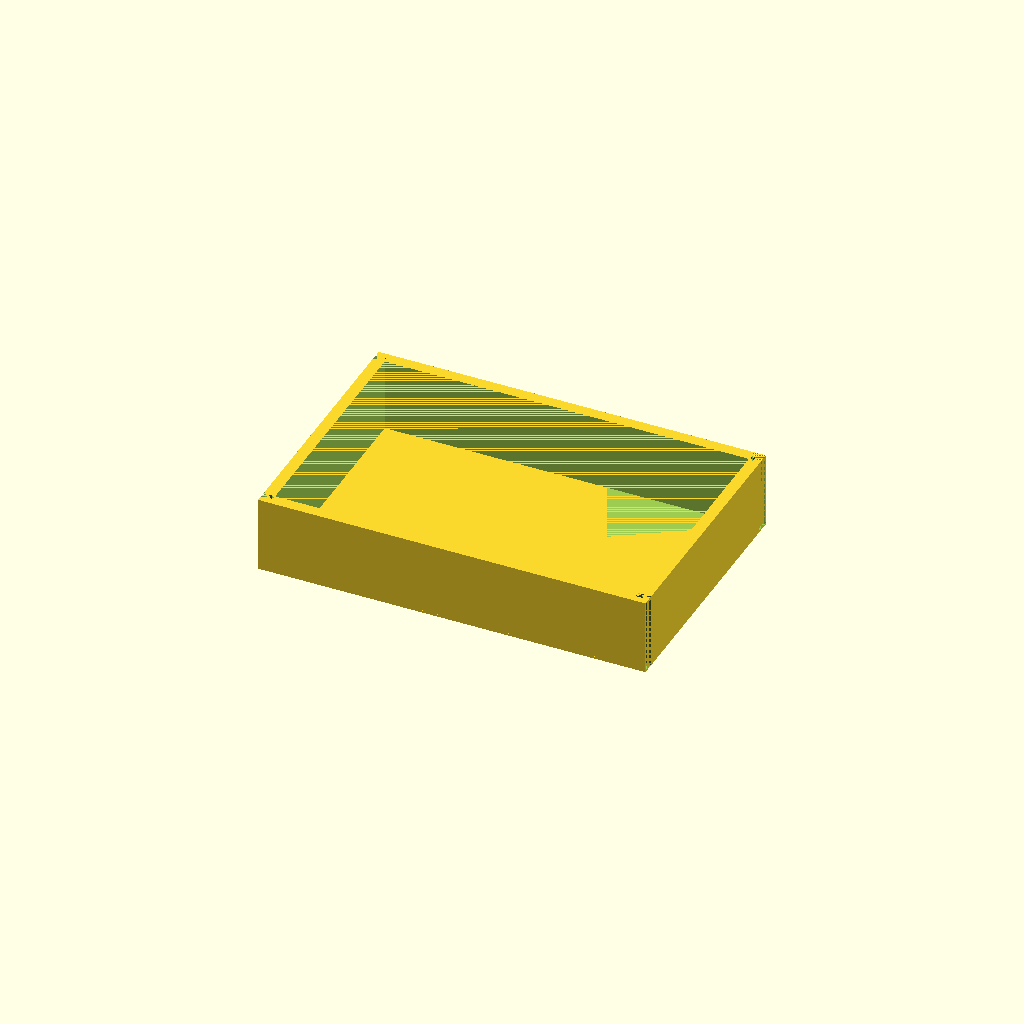
Cell 1 — every parameter at its default value.
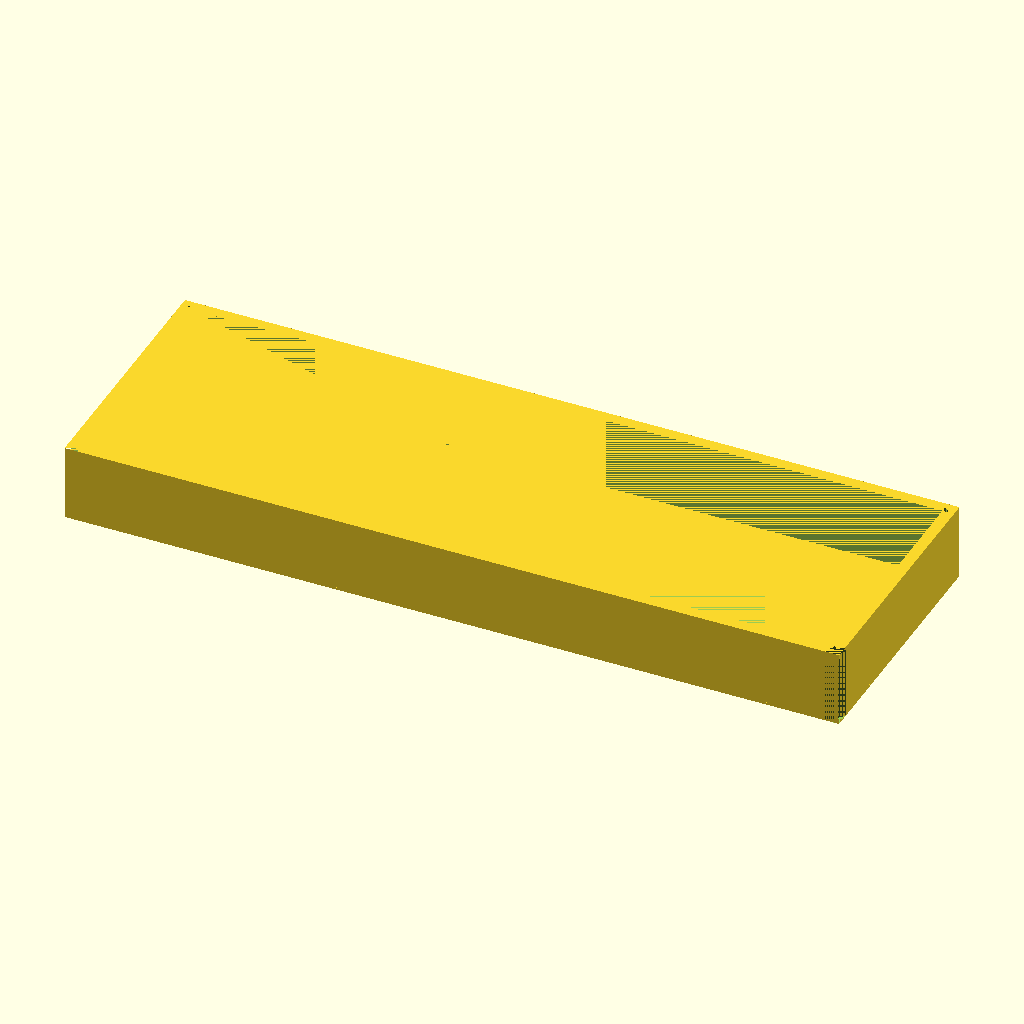
Cell 2: grid_width = 12 (everything else at default).
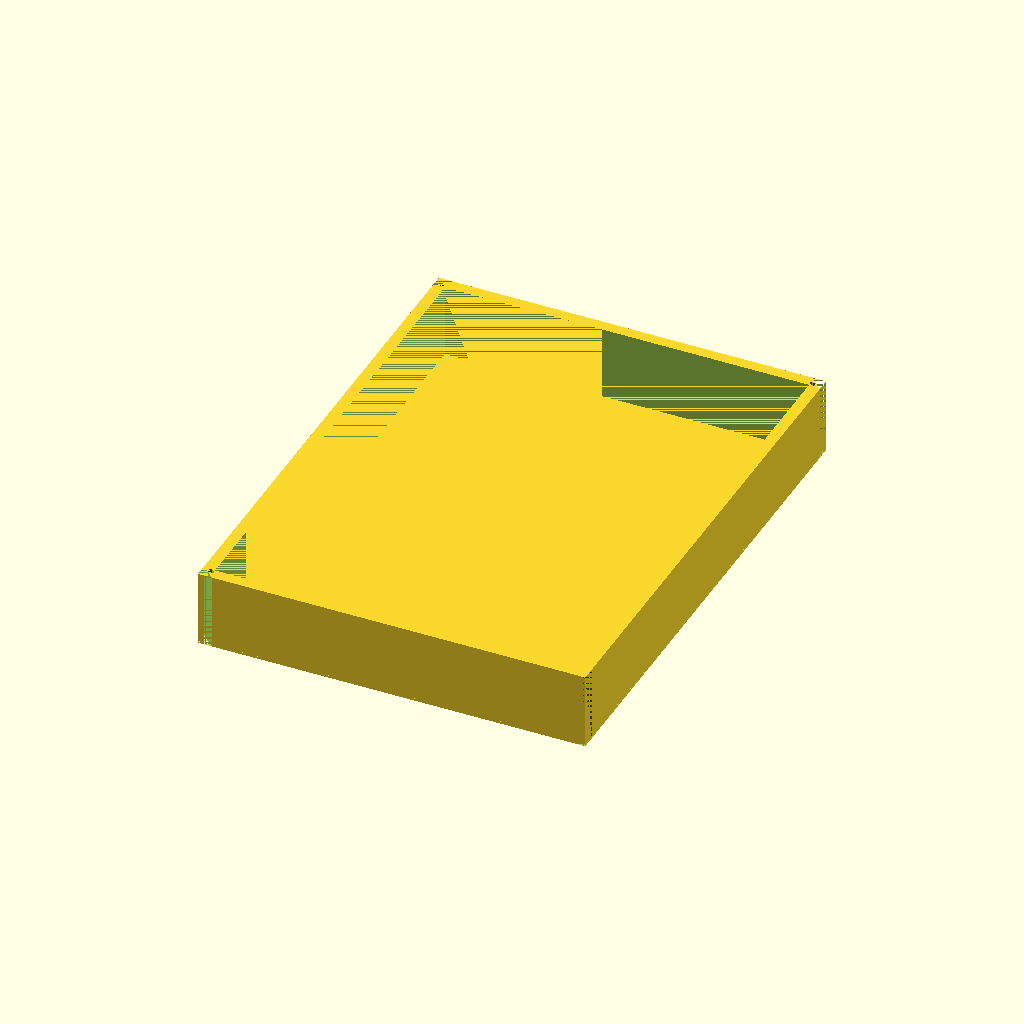
Cell 3 — grid_height set to 8, the other parameters unchanged.
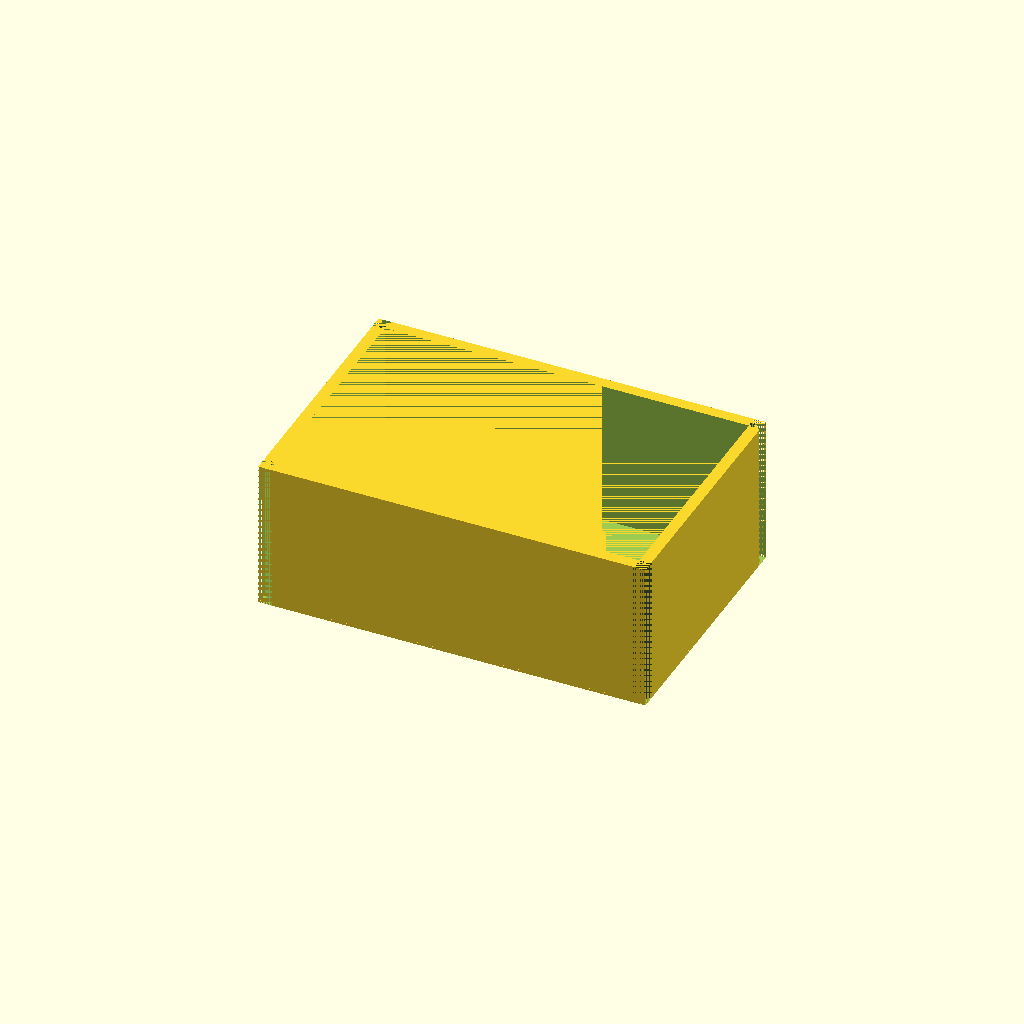
Cell 4: depth = 64 (everything else at default).
All cells are drawn from one camera (rotation 55°, 0°, 25°, orthographic, colour scheme Cornfield), so only the parameter changes between them.
The OpenSCAD source (packages/frontend/src/engines/openscad/models/openGridDisplayCaseShell.scad):
dimension_mode = "grid"; // "grid" (28mm OpenGrid units) or "custom" (explicit mm)
grid_width = 6;
grid_height = 4;
custom_width = 168;
custom_height = 112;

width = (dimension_mode == "custom") ? custom_width : (grid_width * 28);
height = (dimension_mode == "custom") ? custom_height : (grid_height * 28);
depth = 32;
wall_thickness = 5;
back_thickness = 1;
connector_offset = 0.1;

// Horizontal Dividers
h_divider_count = 0;
h_divider_position_mode = "auto";
h_divider_thickness = 3;
h_divider_1_pos = 0;
h_divider_1_depth = 32;
h_divider_2_pos = 0;
h_divider_2_depth = 32;
h_divider_3_pos = 0;
h_divider_3_depth = 32;
h_divider_4_pos = 0;
h_divider_4_depth = 32;
h_divider_5_pos = 0;
h_divider_5_depth = 32;

// Vertical Dividers
v_divider_count = 0;
v_divider_position_mode = "auto";
v_divider_thickness = 3;
v_divider_1_pos = 0;
v_divider_1_depth = 32;
v_divider_2_pos = 0;
v_divider_2_depth = 32;
v_divider_3_pos = 0;
v_divider_3_depth = 32;
v_divider_4_pos = 0;
v_divider_4_depth = 32;
v_divider_5_pos = 0;
v_divider_5_depth = 32;

module connector_cutoff() {
    union() {
        translate([-0.5 - connector_offset, 0, 0 - back_thickness - (depth / 2)])
            cube([1 + (connector_offset * 2), 2 + connector_offset, depth + back_thickness]);
        translate([-1.5 - connector_offset, 1 - connector_offset, 0 - back_thickness - (depth / 2)])
            cube([3 + (connector_offset * 2), 1 + (connector_offset * 2), depth + back_thickness]);
    }
}

function get_custom_h_divider_pos(idx, inner_h) =
    (idx == 1) ? min(max(0, h_divider_1_pos), inner_h) :
    (idx == 2) ? min(max(0, h_divider_2_pos), inner_h) :
    (idx == 3) ? min(max(0, h_divider_3_pos), inner_h) :
    (idx == 4) ? min(max(0, h_divider_4_pos), inner_h) :
    (idx == 5) ? min(max(0, h_divider_5_pos), inner_h) :
    (inner_h / 2);

function get_custom_v_divider_pos(idx, inner_w) =
    (idx == 1) ? min(max(0, v_divider_1_pos), inner_w) :
    (idx == 2) ? min(max(0, v_divider_2_pos), inner_w) :
    (idx == 3) ? min(max(0, v_divider_3_pos), inner_w) :
    (idx == 4) ? min(max(0, v_divider_4_pos), inner_w) :
    (idx == 5) ? min(max(0, v_divider_5_pos), inner_w) :
    (inner_w / 2);

function is_h_custom() = (h_divider_position_mode == "custom");

function is_v_custom() = (v_divider_position_mode == "custom");

function get_h_divider_pos(idx, count, inner_h) =
    is_h_custom()
        ? get_custom_h_divider_pos(idx, inner_h)
        : (idx * inner_h / (count + 1));

function get_v_divider_pos(idx, count, inner_w) =
    is_v_custom()
        ? get_custom_v_divider_pos(idx, inner_w)
        : (idx * inner_w / (count + 1));

function get_h_divider_depth(idx) =
    min(depth,
        (idx == 1 && h_divider_1_depth > 0) ? h_divider_1_depth :
        (idx == 2 && h_divider_2_depth > 0) ? h_divider_2_depth :
        (idx == 3 && h_divider_3_depth > 0) ? h_divider_3_depth :
        (idx == 4 && h_divider_4_depth > 0) ? h_divider_4_depth :
        (idx == 5 && h_divider_5_depth > 0) ? h_divider_5_depth :
        depth
    );

function get_v_divider_depth(idx) =
    min(depth,
        (idx == 1 && v_divider_1_depth > 0) ? v_divider_1_depth :
        (idx == 2 && v_divider_2_depth > 0) ? v_divider_2_depth :
        (idx == 3 && v_divider_3_depth > 0) ? v_divider_3_depth :
        (idx == 4 && v_divider_4_depth > 0) ? v_divider_4_depth :
        (idx == 5 && v_divider_5_depth > 0) ? v_divider_5_depth :
        depth
    );

module horizontal_dividers() {
    inner_w = width - (wall_thickness * 2);
    inner_h = height - (wall_thickness * 2);
    
    if (h_divider_count > 0) {
        for (i = [1 : h_divider_count]) {
            pos_y = get_h_divider_pos(i, h_divider_count, inner_h);
            actual_depth = get_h_divider_depth(i);
            y_coord = (-inner_h / 2) + pos_y;
            z_coord = (-depth / 2) + (actual_depth / 2);
            
            translate([0, y_coord, z_coord])
                cube([inner_w + 0.2, h_divider_thickness, actual_depth], true);
        }
    }
}

module vertical_dividers() {
    inner_w = width - (wall_thickness * 2);
    inner_h = height - (wall_thickness * 2);
    
    if (v_divider_count > 0) {
        for (i = [1 : v_divider_count]) {
            pos_x = get_v_divider_pos(i, v_divider_count, inner_w);
            actual_depth = get_v_divider_depth(i);
            x_coord = (-inner_w / 2) + pos_x;
            z_coord = (-depth / 2) + (actual_depth / 2);
            
            translate([x_coord, 0, z_coord])
                cube([v_divider_thickness, inner_h + 0.2, actual_depth], true);
        }
    }
}

difference() {
    union() {
        // Shell
        difference() {
            cube([width, height, depth], true);
            cube([width - (wall_thickness * 2), height - (wall_thickness * 2), depth], true);
        }

        // Back Wall
        translate([0, 0, 0 - (back_thickness / 2) - (depth / 2)])
            cube([width, height, back_thickness], true);

        // Internal Dividers
        horizontal_dividers();
        vertical_dividers();
    }
    
    // Corners
    translate([0 - (width / 2), 0 - (height / 2), 0 - back_thickness - (depth / 2)])
    linear_extrude(depth + back_thickness) {
        polygon(points = [[0,0], [6,0], [0,6]]);
    }
    
    translate([0 + (width / 2), 0 - (height / 2), 0 - back_thickness - (depth / 2)])
    linear_extrude(depth + back_thickness) {
        polygon(points = [[0,0], [-6,0], [0,6]]);
    }
    
    translate([0 + (width / 2), 0 + (height / 2), 0 - back_thickness - (depth / 2)])
    linear_extrude(depth + back_thickness) {
        polygon(points = [[0,0], [-6,0], [0,-6]]);
    }
    
    translate([0 - (width / 2), 0 + (height / 2), 0 - back_thickness - (depth / 2)])
    linear_extrude(depth + back_thickness) {
        polygon(points = [[0,0], [6,0], [0,-6]]);
    }
    
    translate([(-width / 2) + 3, (height / 2) - 3, 0])
    rotate([0, 0, -135])
        connector_cutoff();
        
    translate([(-width / 2) + 3, (-height / 2) + 3, 0])
    rotate([0, 0, -45])
        connector_cutoff();
    
    translate([(width / 2) - 3, (-height / 2) + 3, 0])
    rotate([0, 0, 45])
        connector_cutoff();
    
    translate([(width / 2) - 3, (height / 2) - 3, 0])
    rotate([0, 0, 135])
        connector_cutoff();
}
Parameter table extracted from the source (name, type, default, range or options):
dimension_mode: string, default "grid"
grid_width: number, default 6
grid_height: number, default 4
custom_width: number, default 168
custom_height: number, default 112
depth: number, default 32
wall_thickness: number, default 5
back_thickness: number, default 1
connector_offset: number, default 0.1
h_divider_count: number, default 0
h_divider_position_mode: string, default "auto"
h_divider_thickness: number, default 3
h_divider_1_pos: number, default 0
h_divider_1_depth: number, default 32
h_divider_2_pos: number, default 0
h_divider_2_depth: number, default 32
h_divider_3_pos: number, default 0
h_divider_3_depth: number, default 32
h_divider_4_pos: number, default 0
h_divider_4_depth: number, default 32
h_divider_5_pos: number, default 0
h_divider_5_depth: number, default 32
v_divider_count: number, default 0
v_divider_position_mode: string, default "auto"
v_divider_thickness: number, default 3
v_divider_1_pos: number, default 0
v_divider_1_depth: number, default 32
v_divider_2_pos: number, default 0
v_divider_2_depth: number, default 32
v_divider_3_pos: number, default 0
v_divider_3_depth: number, default 32
v_divider_4_pos: number, default 0
v_divider_4_depth: number, default 32
v_divider_5_pos: number, default 0
v_divider_5_depth: number, default 32
